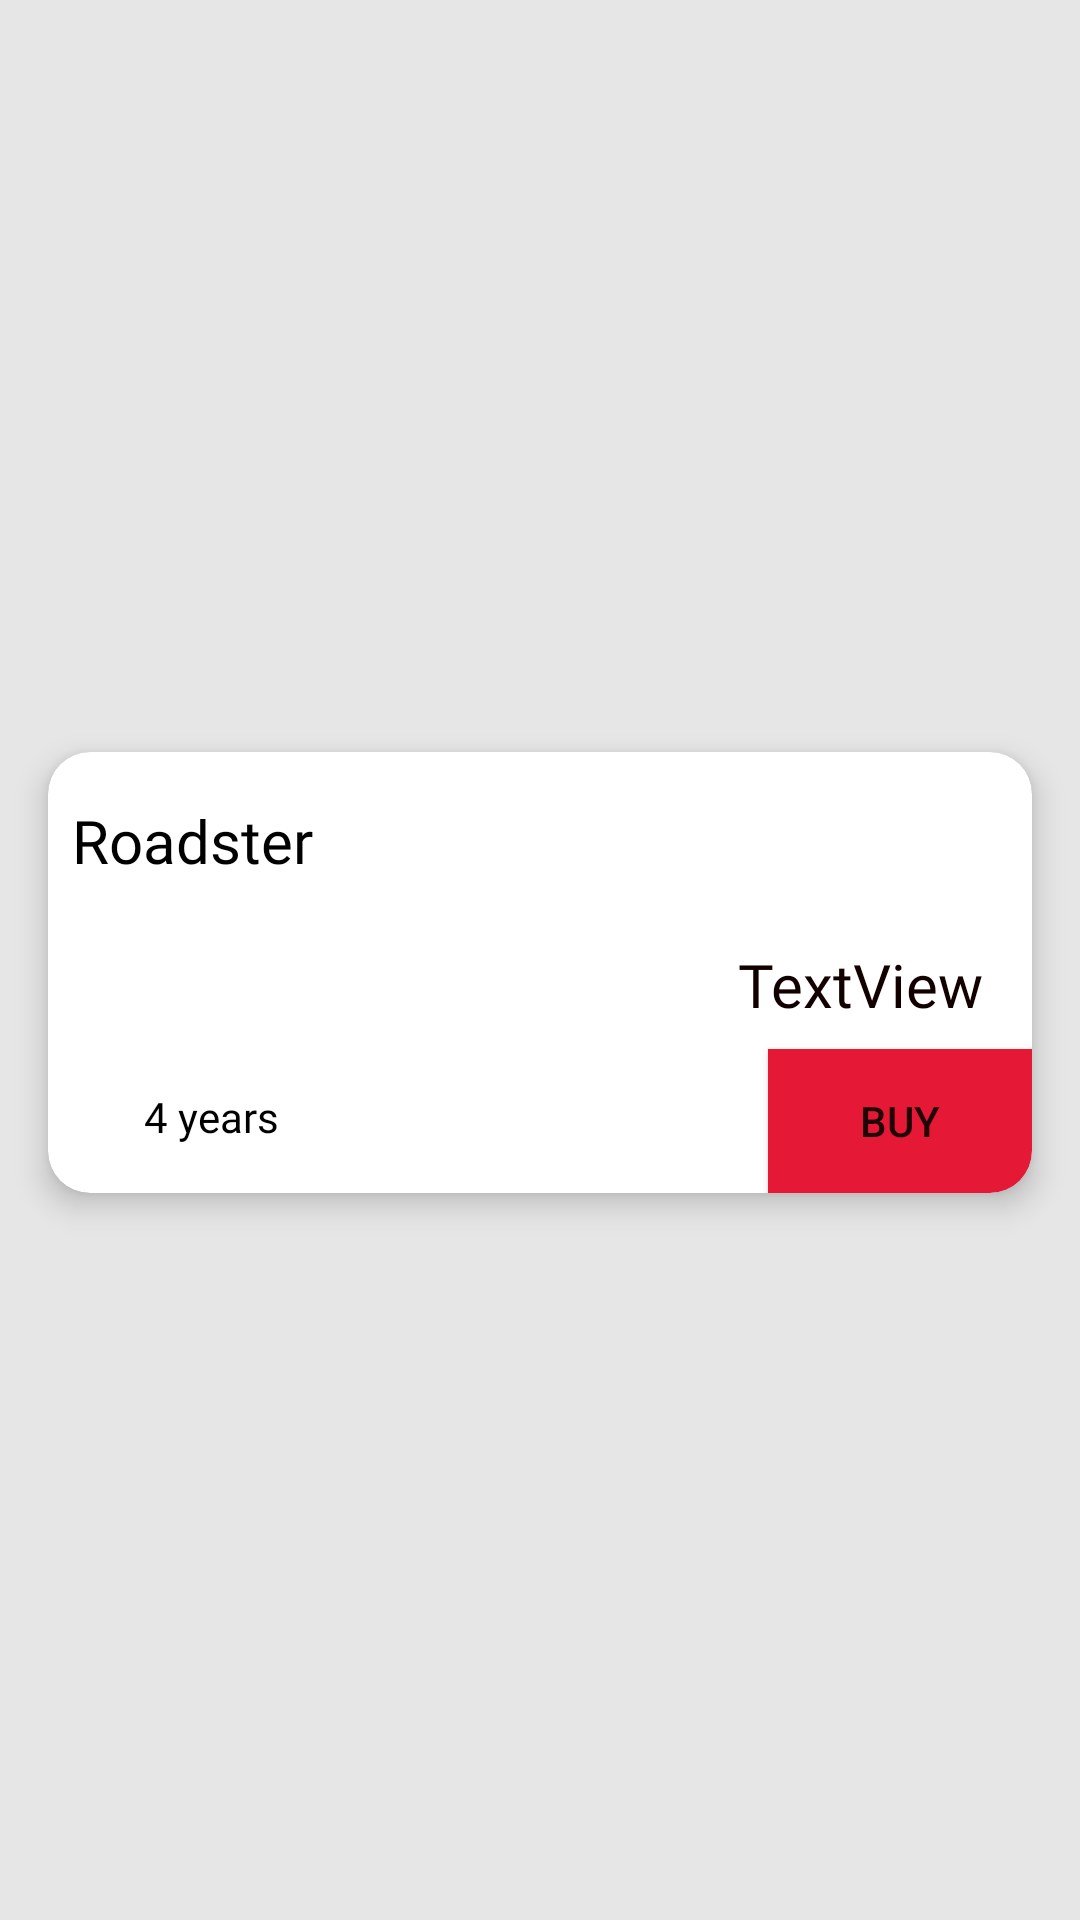

Android layout source for this screen:
<!-- AndroidManifest.xml: application theme Theme.TeslaApp -->
<!-- res/layout/car_item.xml -->
<?xml version="1.0" encoding="utf-8"?>
<androidx.constraintlayout.widget.ConstraintLayout xmlns:android="http://schemas.android.com/apk/res/android"
    xmlns:app="http://schemas.android.com/apk/res-auto"
    xmlns:tools="http://schemas.android.com/tools"
    android:layout_width="match_parent"
    android:layout_height="wrap_content"
    android:background="#E6E6E6">

    <androidx.cardview.widget.CardView
        android:id="@+id/CardCar"
        android:layout_width="match_parent"
        android:layout_height="wrap_content"
        android:layout_marginStart="16dp"
        android:layout_marginTop="16dp"
        android:layout_marginEnd="16dp"
        android:layout_marginBottom="8dp"
        app:cardCornerRadius="14dp"
        app:cardElevation="6dp"
        app:layout_constraintBottom_toBottomOf="parent"
        app:layout_constraintEnd_toEndOf="parent"
        app:layout_constraintStart_toStartOf="parent"
        app:layout_constraintTop_toTopOf="parent">

        <androidx.constraintlayout.widget.ConstraintLayout
            android:layout_width="match_parent"
            android:layout_height="match_parent">

            <Button
                android:id="@+id/btnBuy"
                android:layout_width="wrap_content"
                android:layout_height="wrap_content"
                android:layout_marginTop="8dp"
                android:background="@drawable/btn_buy"
                android:text="Buy"
                app:layout_constraintBottom_toBottomOf="parent"
                app:layout_constraintEnd_toEndOf="parent"
                app:layout_constraintTop_toBottomOf="@+id/tvCarPrice"
                app:layout_constraintVertical_bias="1.0" />

            <TextView
                android:id="@+id/tvCarName"
                android:layout_width="wrap_content"
                android:layout_height="wrap_content"
                android:layout_marginStart="8dp"
                android:layout_marginTop="16dp"
                android:fontFamily="@font/poppins_bold"
                android:text="Roadster"
                android:textColor="#000000"
                android:textSize="20sp"
                app:layout_constraintStart_toStartOf="parent"
                app:layout_constraintTop_toTopOf="parent" />

            <ImageView
                android:id="@+id/imgCar"
                android:layout_width="150dp"
                android:layout_height="wrap_content"
                android:layout_marginTop="16dp"
                android:layout_marginBottom="16dp"
                android:src="@drawable/ic_launcher_background"
                app:layout_constraintBottom_toTopOf="@+id/tvCarWaranty"
                app:layout_constraintStart_toStartOf="@+id/tvCarName"
                app:layout_constraintTop_toBottomOf="@+id/tvCarName" />

            <TextView
                android:id="@+id/tvCarPrice"
                android:layout_width="wrap_content"
                android:layout_height="wrap_content"
                android:layout_marginEnd="16dp"
                android:fontFamily="@font/poppins_bold"
                android:text="TextView"
                android:textColor="#120000"
                android:textSize="20sp"
                app:layout_constraintBottom_toBottomOf="@+id/imgCar"
                app:layout_constraintEnd_toEndOf="parent"
                app:layout_constraintTop_toTopOf="@+id/imgCar" />

            <TextView
                android:id="@+id/tvCarWaranty"
                android:layout_width="wrap_content"
                android:layout_height="wrap_content"
                android:layout_marginStart="32dp"
                android:layout_marginEnd="16dp"
                android:layout_marginBottom="16dp"
                android:fontFamily="@font/poppins_extra_light"
                android:text="4 years"
                android:textColor="#000000"
                app:layout_constraintBottom_toBottomOf="parent"
                app:layout_constraintEnd_toStartOf="@+id/btnBuy"
                app:layout_constraintHorizontal_bias="0.0"
                app:layout_constraintStart_toStartOf="parent" />
        </androidx.constraintlayout.widget.ConstraintLayout>
    </androidx.cardview.widget.CardView>

</androidx.constraintlayout.widget.ConstraintLayout>
<!-- resources referenced by this layout -->
<resources>
  <!-- drawable btn_buy (drawable) -->
  <?xml version="1.0" encoding="utf-8"?>
  <shape xmlns:android="http://schemas.android.com/apk/res/android" android:shape="rectangle">
  
      <solid android:color="@color/red_buttons" />
      <corners android:bottomRightRadius="14dp" />
  </shape>
  <style name="Theme.TeslaApp" parent="Theme.MaterialComponents.DayNight.NoActionBar">
          
          <item name="colorPrimary">@color/red_buttons</item>
          <item name="colorPrimaryVariant">@color/purple_700</item>
          <item name="colorOnPrimary">@color/white</item>
          
          <item name="colorSecondary">@color/teal_200</item>
          <item name="colorSecondaryVariant">@color/teal_700</item>
          <item name="colorOnSecondary">@color/black</item>
          
          <item name="android:statusBarColor" tools:targetApi="l">?attr/colorPrimaryVariant</item>
          
      </style>
  <color name="red_buttons">#E51836</color>
  <color name="purple_700">#FF3700B3</color>
  <color name="white">#FFFFFFFF</color>
  <color name="teal_200">#FF03DAC5</color>
  <color name="teal_700">#FF018786</color>
  <color name="black">#FF000000</color>
</resources>
